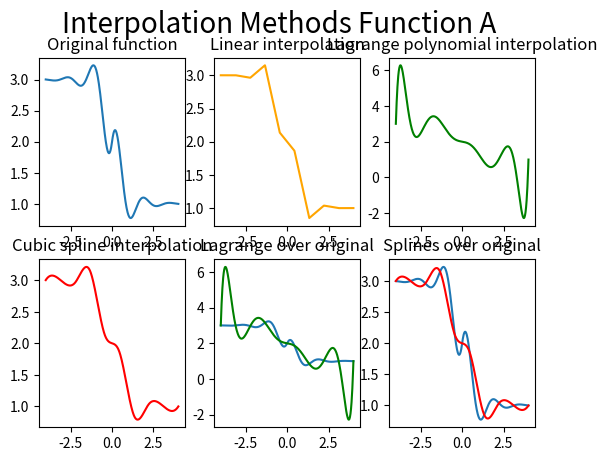

Here is the Python script that generated this plot:
import numpy as np
import scipy.interpolate as spi
import matplotlib.pyplot as plt

def f(x):
    '''
    x ∈ [-4,4]
    '''
    return (0.3**abs(x)) * np.sin(4*x) - np.tanh(2*x) + 2

xf = np.array(np.linspace(-4, 4, 500))
yf = np.array([f(i) for i in xf])

' -------- Primero tomando puntos equiespaciados -------- '

xi = np.array(np.linspace(-4, 4, 10))
yi = np.array([f(i) for i in xi])

figure, axis = plt.subplots(2, 3)
axis[0,0].plot(xf, yf)
axis[0,0].set_title("Original function")

# Utilizo interpolacion lineal para interpolar los puntos
f_linear = spi.interp1d(xi, yi, kind='linear')

axis[0,1].plot(xf, f_linear(xf), color='orange')
axis[0,1].set_title("Linear interpolation")

# 'Utilizo polinomios de lagrange para interpolar los puntos'
lagrange_poly = spi.lagrange(xi, yi)

axis[0,2].plot(xf, lagrange_poly(xf), color='green')
axis[0,2].set_title("Lagrange polynomial interpolation")

# Utilizo splines cubicos para interpolar los puntos
cubic_spline = spi.CubicSpline(xi, yi)

axis[1,0].plot(xf, cubic_spline(xf), color='red')
axis[1,0].set_title("Cubic spline interpolation")

# Muestro la funcion original y el polinomio de lagrange
axis[1,1].plot(xf, yf)
axis[1,1].plot(xf, lagrange_poly(xf), label='Lagrange polynomial interpolation', color='green')
axis[1,1].set_title("Lagrange over original")

# Muestro la funcion original y la interpolacion de splines cubicos
axis[1,2].plot(xf, yf)
axis[1,2].plot(xf, cubic_spline(xf), color='red')
axis[1,2].set_title("Splines over original")

figure.suptitle("Interpolation Methods Function A", fontsize=20)
plt.show()